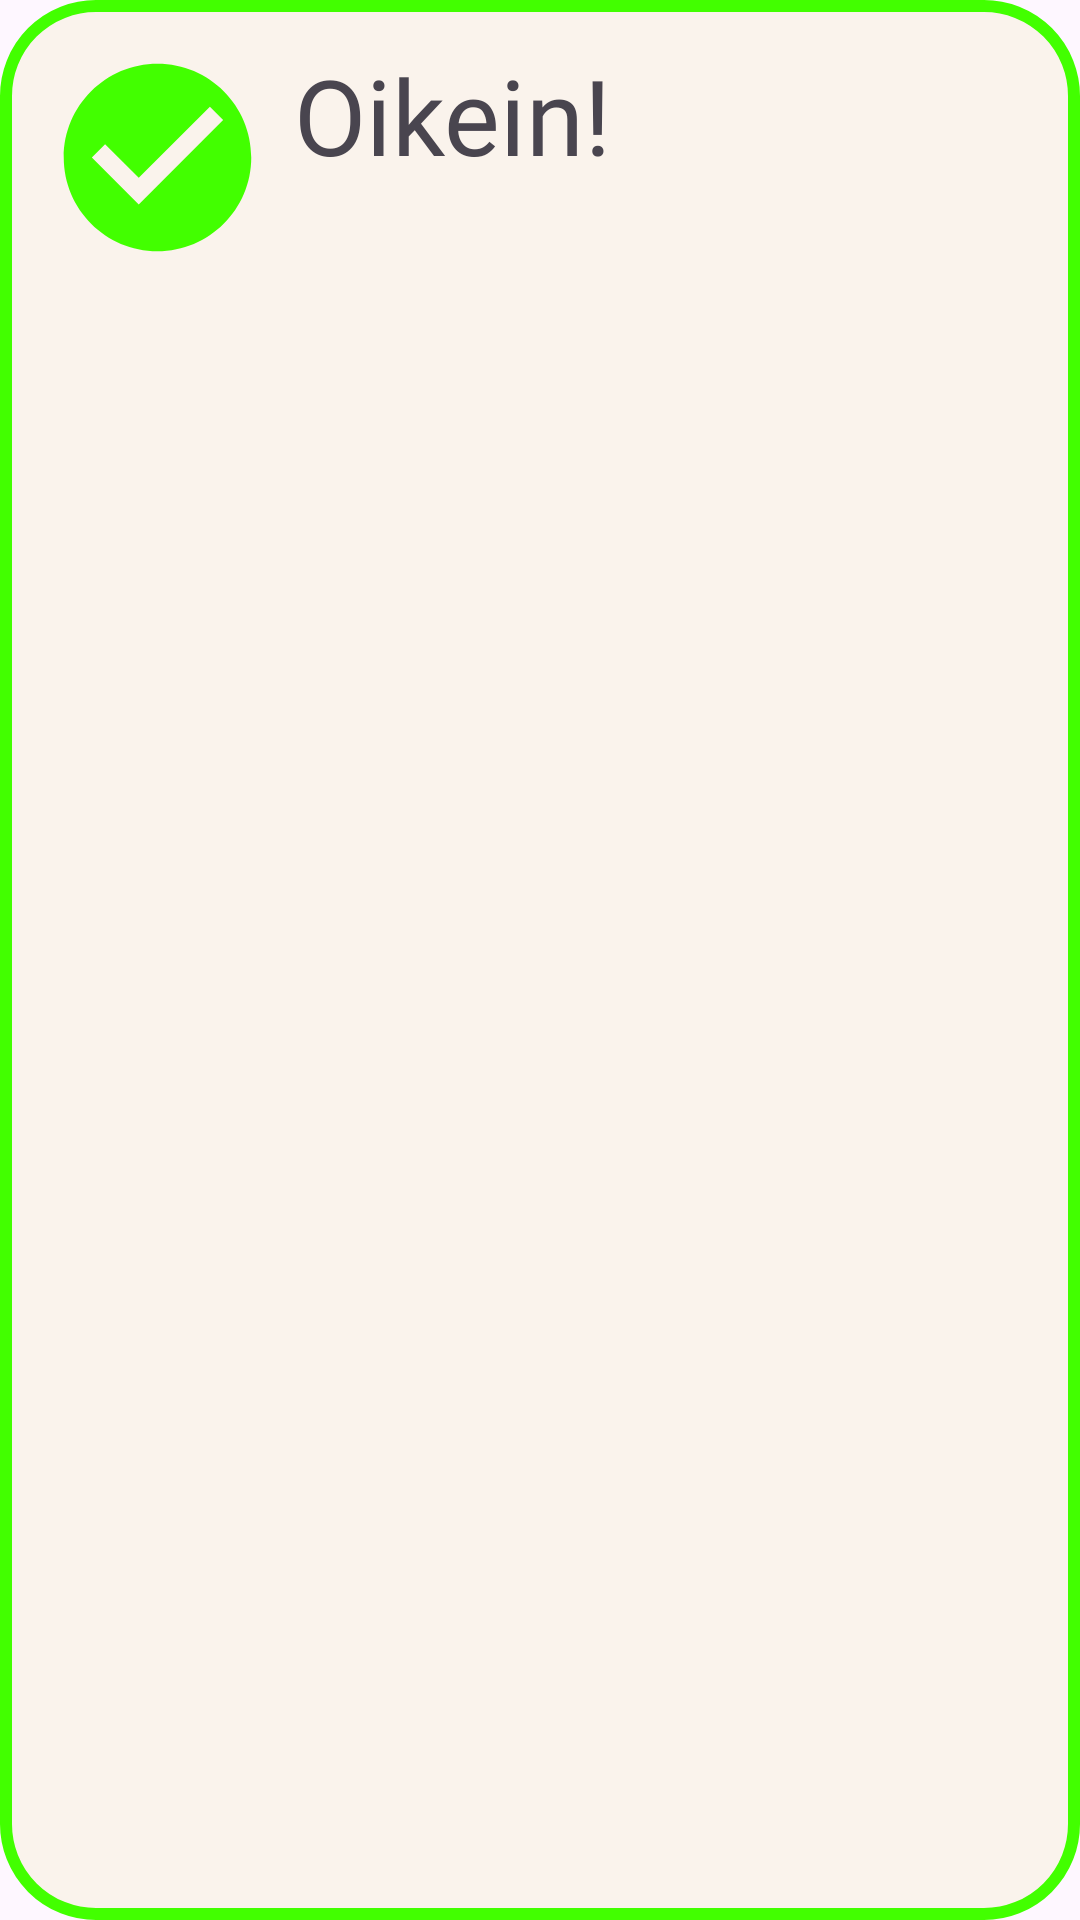

Write the Android layout XML for this screen, with the resource values it uses.
<!-- AndroidManifest.xml: application theme Theme.Testi -->
<!-- res/layout/toast_layout_correct.xml -->
<?xml version="1.0" encoding="utf-8"?>
<LinearLayout xmlns:android="http://schemas.android.com/apk/res/android"
    android:orientation="horizontal"
    android:layout_width="match_parent"
    android:layout_height="match_parent"
    android:background="@drawable/correct_toast_corners"
    android:padding="15dp"
    android:id="@+id/toast_layout_correct"
    android:soundEffectsEnabled="false">

    <ImageView
        android:id="@+id/toct_layout_correct_img"
        android:layout_width="75dp"
        android:layout_height="75dp"
        android:src="@drawable/correct_popup_icon"
        android:layout_marginEnd="8dp"
        android:soundEffectsEnabled="false"/>

    <TextView
        android:id="@+id/toct_layout_correct_text"
        android:layout_width="wrap_content"
        android:layout_height="wrap_content"
        android:text="@string/right"
        android:fontFamily="@font/baloo2_extra"
        android:textSize="35sp"
        android:soundEffectsEnabled="false"/>

</LinearLayout>
<!-- resources referenced by this layout -->
<resources>
  <!-- drawable correct_popup_icon (drawable) -->
  <vector android:height="24dp" android:tint="#42FF00"
      android:viewportHeight="24" android:viewportWidth="24"
      android:width="24dp" xmlns:android="http://schemas.android.com/apk/res/android">
      <path android:fillColor="@android:color/white" android:pathData="M12,2C6.48,2 2,6.48 2,12s4.48,10 10,10 10,-4.48 10,-10S17.52,2 12,2zM10,17l-5,-5 1.41,-1.41L10,14.17l7.59,-7.59L19,8l-9,9z"/>
  </vector>
  <!-- drawable correct_toast_corners (drawable) -->
  <shape xmlns:android="http://schemas.android.com/apk/res/android"
      android:shape="rectangle">
      <corners android:radius="30dp" /> 
      <solid android:color="#FAF3EC" /> 
      <stroke
          android:width="4dp"
          android:color="#42ff00" /> 
  </shape>
  <string name="right">Oikein!</string>
  <style name="Theme.Testi" parent="Base.Theme.Testi" />
  <style name="Base.Theme.Testi" parent="Theme.Material3.DayNight.NoActionBar">
          
          
      </style>
</resources>
